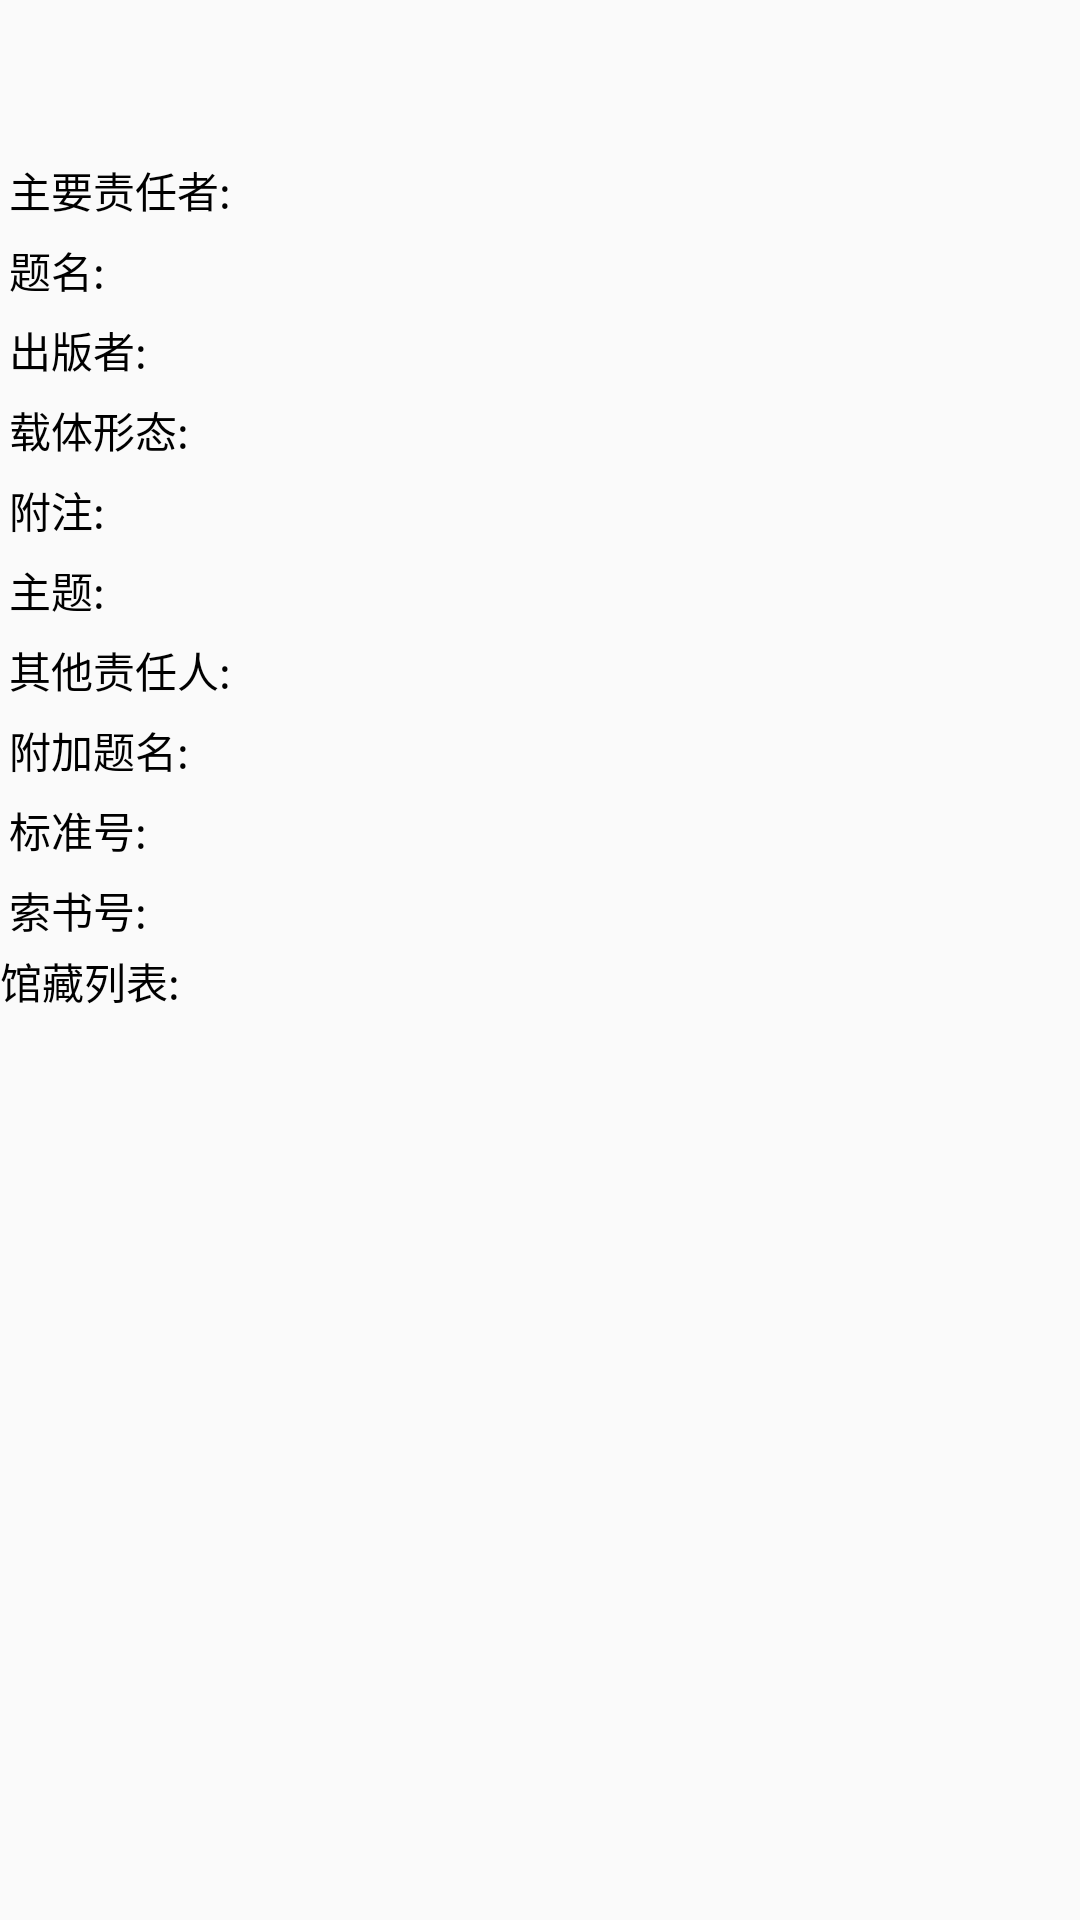

This screen was rendered from an Android layout file. Write that file and the resources it references.
<!-- AndroidManifest.xml: application theme AppTheme -->
<!-- res/layout/search_result_layout.xml -->
<?xml version="1.0" encoding="utf-8"?>
<LinearLayout xmlns:android="http://schemas.android.com/apk/res/android"
    android:orientation="vertical" android:layout_width="match_parent"
    android:layout_height="match_parent">
    <android.support.v7.widget.Toolbar
        android:id="@+id/toolbar"
        android:layout_width="match_parent"
        android:layout_height="50dp"
        />
    <ScrollView
        android:layout_width="match_parent"
        android:layout_height="match_parent">
        <LinearLayout
            android:layout_width="match_parent"
            android:layout_height="wrap_content"
            android:orientation="vertical">
        <LinearLayout
            android:layout_width="match_parent"
            android:layout_height="wrap_content"
            android:orientation="horizontal"
            android:padding="3dp"
            >
        <TextView
            android:layout_width="wrap_content"
            android:layout_height="wrap_content"
            android:text="主要责任者:"
            android:textColor="@color/text_black"
            />
        <TextView
            android:id="@+id/author"
            android:layout_width="wrap_content"
            android:layout_height="wrap_content"
            android:textColor="@color/text_gray"
            />
        </LinearLayout>
    <LinearLayout
        android:layout_width="wrap_content"
        android:layout_height="wrap_content"
        android:orientation="horizontal"
        android:padding="3dp"
        >
    <TextView
        android:layout_width="wrap_content"
        android:layout_height="wrap_content"
        android:text="题名:"
        android:textColor="@color/text_black"
        />
    <TextView
        android:id="@+id/book_name"
        android:layout_width="wrap_content"
        android:layout_height="wrap_content"
        android:textColor="@color/text_gray"
        />
    </LinearLayout>
    <LinearLayout
        android:layout_width="wrap_content"
        android:layout_height="wrap_content"
        android:orientation="horizontal"
        android:padding="3dp"
        >
        <TextView
            android:layout_width="wrap_content"
            android:layout_height="wrap_content"
            android:text="出版者:"
            android:textColor="@color/text_black"
            />
        <TextView
            android:id="@+id/publisher"
            android:layout_width="wrap_content"
            android:layout_height="wrap_content"
            android:textColor="@color/text_gray"
            />
    </LinearLayout>
    <LinearLayout
        android:layout_width="wrap_content"
        android:layout_height="wrap_content"
        android:orientation="horizontal"
        android:padding="3dp"
        >
        <TextView
            android:layout_width="wrap_content"
            android:layout_height="wrap_content"
            android:text="载体形态:"
            android:textColor="@color/text_black"
            />
        <TextView
            android:id="@+id/carrier"
            android:layout_width="wrap_content"
            android:layout_height="wrap_content"
            android:textColor="@color/text_gray"
            />
    </LinearLayout>
    <LinearLayout
        android:layout_width="wrap_content"
        android:layout_height="wrap_content"
        android:orientation="horizontal"
        android:padding="3dp"
        >
        <TextView
            android:layout_width="wrap_content"
            android:layout_height="wrap_content"
            android:text="附注:"
            android:textColor="@color/text_black"
            />
        <TextView
            android:id="@+id/annotation"
            android:layout_width="wrap_content"
            android:layout_height="wrap_content"
            android:textColor="@color/text_gray"
            />
    </LinearLayout>
    <LinearLayout
        android:layout_width="wrap_content"
        android:layout_height="wrap_content"
        android:orientation="horizontal"
        android:padding="3dp"
        >
        <TextView
            android:layout_width="wrap_content"
            android:layout_height="wrap_content"
            android:text="主题:"
            android:textColor="@color/text_black"
            />
        <TextView
            android:id="@+id/book_theme"
            android:layout_width="wrap_content"
            android:layout_height="wrap_content"
            android:textColor="@color/text_gray"
            />
    </LinearLayout>
    <LinearLayout
        android:layout_width="wrap_content"
        android:layout_height="wrap_content"
        android:orientation="horizontal"
        android:padding="3dp"
        >
        <TextView
            android:layout_width="wrap_content"
            android:layout_height="wrap_content"
            android:text="其他责任人:"
            android:textColor="@color/text_black"
            />
        <TextView
            android:id="@+id/otherone"
            android:layout_width="wrap_content"
            android:layout_height="wrap_content"
            android:textColor="@color/text_gray"
            />
    </LinearLayout>
    <LinearLayout
        android:layout_width="wrap_content"
        android:layout_height="wrap_content"
        android:orientation="horizontal"
        android:padding="3dp"
        >
        <TextView
            android:layout_width="wrap_content"
            android:layout_height="wrap_content"
            android:text="附加题名:"
            android:textColor="@color/text_black"
            />
        <TextView
            android:id="@+id/extra_name"
            android:layout_width="wrap_content"
            android:layout_height="wrap_content"
            android:textColor="@color/text_gray"
            />
    </LinearLayout>
    <LinearLayout
        android:layout_width="wrap_content"
        android:layout_height="wrap_content"
        android:orientation="horizontal"
        android:padding="3dp"
        >
        <TextView
            android:layout_width="wrap_content"
            android:layout_height="wrap_content"
            android:text="标准号:"
            android:textColor="@color/text_black"
            />
        <TextView
            android:id="@+id/standard_num"
            android:layout_width="wrap_content"
            android:layout_height="wrap_content"
            android:textColor="@color/text_gray"
            />
    </LinearLayout>
    <LinearLayout
        android:layout_width="wrap_content"
        android:layout_height="wrap_content"
        android:orientation="horizontal"
        android:padding="3dp"
        >
        <TextView
            android:layout_width="wrap_content"
            android:layout_height="wrap_content"
            android:text="索书号:"
            android:textColor="@color/text_black"
            />
        <TextView
            android:id="@+id/call_num"
            android:layout_width="wrap_content"
            android:layout_height="wrap_content"
            android:textColor="@color/text_gray"
            />
    </LinearLayout>
            <TextView
                android:layout_width="wrap_content"
                android:layout_height="wrap_content"
                android:text="馆藏列表:"
                android:textColor="@color/text_black"
                />
    <LinearLayout
        android:id="@+id/table_container"
        android:layout_width="match_parent"
        android:layout_height="wrap_content"
        android:orientation="vertical">

    </LinearLayout>
        </LinearLayout>
    </ScrollView>
</LinearLayout>
<!-- resources referenced by this layout -->
<resources>
  <color name="text_black">#000000</color>
  <color name="text_gray">#666666</color>
  <style name="AppTheme" parent="AppBaseTheme">
  
      </style>
  <style name="AppBaseTheme" parent="Theme.AppCompat.Light.NoActionBar">
          
  
          <item name="colorPrimary">@color/colorPrimary</item>
          <item name="colorPrimaryDark">@color/colorPrimaryDark</item>
          <item name="colorAccent">@color/colorAccent</item>
      </style>
  <color name="colorPrimary">#3F51B5</color>
  <color name="colorPrimaryDark">#303F9F</color>
  <color name="colorAccent">#3F51B5</color>
</resources>
